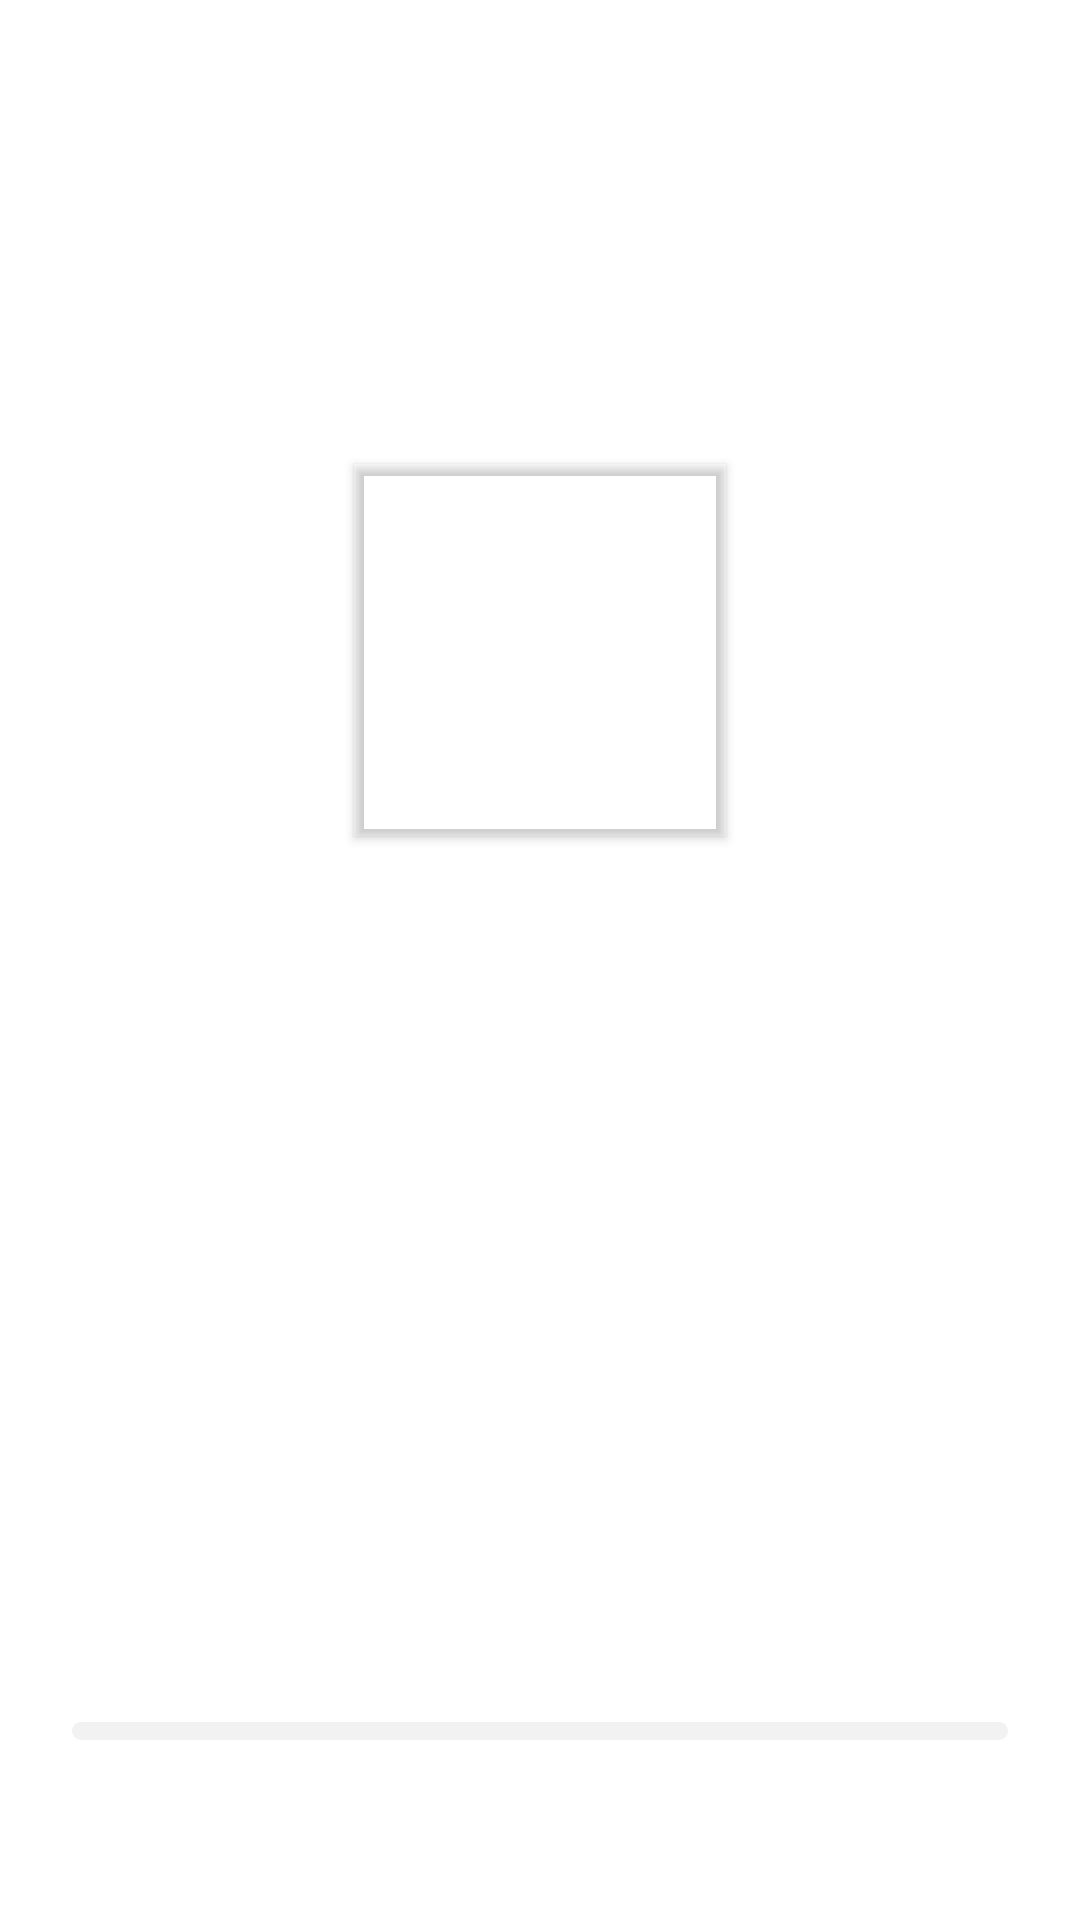

Write the Android layout XML for this screen, with the resource values it uses.
<!-- AndroidManifest.xml: application theme Theme.FSDBASEAND -->
<!-- res/layout/act_splash.xml -->
<?xml version="1.0" encoding="utf-8"?>
<androidx.constraintlayout.widget.ConstraintLayout xmlns:android="http://schemas.android.com/apk/res/android"
    xmlns:app="http://schemas.android.com/apk/res-auto"
    android:layout_width="match_parent"
    android:layout_height="match_parent">

    <com.google.android.material.imageview.ShapeableImageView
        android:id="@+id/imageView6"
        android:layout_width="124dp"
        android:layout_height="0dp"
        android:scaleType="fitXY"
        android:translationZ="2dp"
        app:layout_constraintBottom_toBottomOf="parent"
        app:layout_constraintDimensionRatio="1:1"
        app:layout_constraintEnd_toEndOf="parent"
        app:layout_constraintStart_toStartOf="parent"
        app:layout_constraintTop_toTopOf="parent"
        app:layout_constraintVertical_bias="0.3" />

    <TextView
        android:layout_width="wrap_content"
        android:layout_height="wrap_content"
        android:textSize="24sp"
        android:gravity="center"
        android:layout_marginTop="24dp"
        app:layout_constraintEnd_toEndOf="@+id/imageView6"
        app:layout_constraintStart_toStartOf="@+id/imageView6"
        app:layout_constraintTop_toBottomOf="@+id/imageView6" />

    <com.google.android.material.progressindicator.LinearProgressIndicator
        android:id="@+id/linearProgressIndicator"
        android:layout_width="0dp"
        android:layout_height="6dp"
        android:layout_marginHorizontal="24dp"
        android:layout_marginBottom="16dp"
        android:indeterminate="true"
        app:layout_goneMarginBottom="60dp"
        app:indicatorColor="#AA68FF"
        app:layout_constraintBottom_toTopOf="@+id/tv_contain_ads"
        app:layout_constraintEnd_toEndOf="parent"
        app:layout_constraintStart_toStartOf="parent"
        app:trackColor="#F2F2F2"
        app:trackCornerRadius="100dp"
        app:trackThickness="6dp" />

    <TextView
        android:id="@+id/tv_contain_ads"
        android:layout_width="wrap_content"
        android:layout_height="wrap_content"
        android:layout_marginBottom="40dp"
        android:textColor="#BEBEBE"
        android:textSize="14sp"
        android:visibility="gone"
        app:layout_constraintBottom_toBottomOf="parent"
        app:layout_constraintEnd_toEndOf="parent"
        app:layout_constraintStart_toStartOf="parent" />

</androidx.constraintlayout.widget.ConstraintLayout>
<!-- resources referenced by this layout -->
<resources>
  <style name="Theme.FSDBASEAND" parent="Theme.MaterialComponents.DayNight.DarkActionBar">
          
          <item name="android:windowLightStatusBar">true</item>
          <item name="android:statusBarColor" tools:ignore="NewApi">@android:color/transparent</item>
     </style>
</resources>
